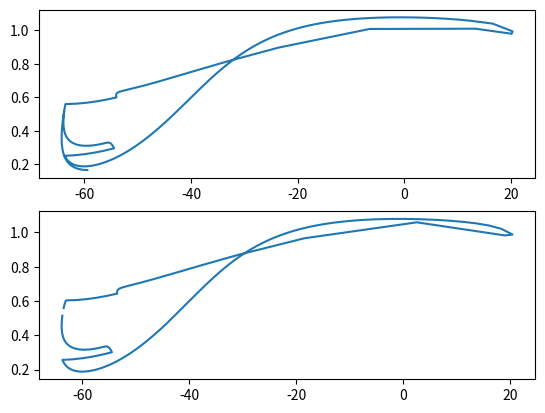

The matplotlib source for this figure:
import numpy as np
from tqdm import tqdm

class HH_Like():
    def __init__(self, N, channels, gating_vars):
        import sympy as sp

        # Variables
        self.V = np.zeros(N)
        self.channel_names = list(channels.keys())
        self.channels_currents = np.zeros((len(channels), N))

        self.gating_var_names = list(gating_vars.keys())
        self.gating_vars = np.zeros((len(gating_vars), N))
        self.gating_alpha = np.zeros_like(self.gating_vars)
        self.gating_beta = np.zeros_like(self.gating_vars)

        # Constants
        self.conductances = np.array([np.ones_like(self.V) * vals['conductance'] for vals in channels.values()])
        self.reversals = np.array([np.ones_like(self.V) * vals['reversal'] for vals in channels.values()])

        # Update functions
        # Each update_gating_term function : all gating variables -> gating term.
        setup = []
        for name, vals in channels.items():
            expr_fn = lambda _: np.ones_like(self.V)
            if 'gating_term' in vals:
                # Convert string to a lambda that extracts gating variables by index and evaluates gating term.
                expr = sp.sympify(vals['gating_term'])
                gating_vars_used = list(expr.free_symbols)
                inds = [self.gating_var_names.index(str(g)) for g in gating_vars_used]
                expr_fn = sp.lambdify(gating_vars_used, expr)
            setup.append((expr_fn, inds))

        self.update_gating_terms = lambda G: np.array([fn(*G[inds]) for fn, inds in setup])

        # Each update_alpha/beta function : voltage -> alpha/beta term, respectively.
        update_alphas, update_betas = [], []
        for name, vals in gating_vars.items():
            for term, out_list in zip(['alpha', 'beta'], [update_alphas, update_betas]):
                expr = sp.sympify(vals[term])
                syms = list(expr.free_symbols)
                assert(len(syms) == 1 and str(syms[0]) == 'V')
                out_list.append(sp.lambdify(syms, expr))
        self.update_alphas = lambda V: np.array([fn(V) for fn in update_alphas])
        self.update_betas = lambda V: np.array([fn(V) for fn in update_betas])

    def trapezoid(self, dt, Iapp):
        self.alphas = self.update_alphas(self.V)
        self.betas = self.update_betas(self.V)

        # Trapezoid rule update for gating variables.
        self.gating_vars = (self.alphas * dt + (1 - dt/2 * (self.alphas + self.betas))*self.gating_vars) / (dt/2 * (self.alphas + self.betas) + 1)
        terms = self.update_gating_terms(self.gating_vars) * self.conductances
        self.channel_currents = terms * (self.V - self.reversals) # For analysis, not used.
        G = np.sum(terms, 0)
        E = np.sum(terms * self.reversals, 0)

        # Trapezoid rule update for voltage.
        self.V = (self.V * (1 - dt/2 * G) + dt * (E + Iapp)) / (1 + dt/2 * G)

    def dxdt(self, V, gating_vars, Iapp):
        ''' Compute derivative of states: voltage and gating variables. '''
        self.alphas = self.update_alphas(V)
        self.betas = self.update_betas(V)
        dGdt = self.alphas * (1 - gating_vars) - self.betas * gating_vars

        terms = self.update_gating_terms(gating_vars) * self.conductances
        self.channel_currents = terms * (V - self.reversals)
        dVdt = Iapp - np.sum(self.channel_currents, 0)
        return dVdt, dGdt

    def rk4(self, dt, Iapp):
        V, G = self.V, self.gating_vars
        K1V, K1G = self.dxdt(V, G, Iapp)
        K2V, K2G = self.dxdt(V + dt/2 * K1V, G + dt/2 * K1G, Iapp) 
        K3V, K3G = self.dxdt(V + dt/2 * K2V, G + dt/2 * K2G, Iapp) 
        K4V, K4G = self.dxdt(V + dt * K2V, G + dt * K2G, Iapp) 
        self.V = self.V + dt/6 * (K1V + K4V) + dt/3 * (K2V + K3V)
        self.gating_vars = self.gating_vars + dt/6 * (K1G + K4G) + dt/3 * (K2G + K3G)

    def simulate_and_record(self, T, Iapp, dt, method = 'trapezoid'):
        record = np.zeros((1+self.gating_vars.shape[0], T, self.V.shape[0]))
        def to_record(t):
            record[0, t, :] = self.V
            record[1:, t, :] = self.gating_vars

        # Simulation over time.
        sim_fn = self.trapezoid if method == 'trapezoid' else self.rk4
        for t in tqdm(range(T)):
            to_record(t)
            self.rk4(dt, Iapp[t])
#            self.trapezoid(dt, Iapp)

        return record

channels = \
{
        'Na': {'gating_term': 'm**3 * h', 'conductance': 40.0, 'reversal': 55.0}, 
        'K' : {'gating_term': 'n**4', 'conductance': 35.0, 'reversal': -77.0}, 
        'L': {'conductance': 0.3, 'reversal': -65.0}, 
}

gating_vars = \
{
    'm': 
       {'alpha': '0.182 * (V + 35) / (1 - exp((-V - 35) / 9))',
        'beta': '-0.124 * (V + 35) / (1 - exp((V + 35) / 9))'},
    'n': 
       {'alpha': '0.02 * (V - 25) / (1 - exp((-V + 25) / 9))',
        'beta': '-0.002 * (V - 25) / (1 - exp((V - 25) / 9))'},
    'h': 
       {'alpha': '0.25 * exp((-V - 90.0) / 12.0)',
        'beta': '0.25 * exp((V + 34) / 12.0)'},
}

from matplotlib import pyplot as plt
hh = HH_Like(1, channels, gating_vars)

record = []
for method, dt, T in zip(['trapezoid', 'rk4'], [0.1, 0.01], [10**3, 10**4]):
    Iapp = np.zeros(T)
    inp_len = 5 if method == 'trapezoid' else 50
    Iapp[5*T//10:5*T//10+inp_len] = 20.0
    Iapp[7*T//10:7*T//10+inp_len] = 20.0
    record.append(hh.simulate_and_record(T, Iapp, dt, method))
    print(record[-1].shape)

record[1] = record[1][:, ::10, :] # Subsample since RK4 has 10 times smaller dt.

for i in range(2):
    plt.subplot(2,1,1+i)
    r = record[i]
    r = r[:, 100:, :]
    plt.plot(r[0, :, 0], np.sum(r[1:, :, 0],0))

#    plt.plot(r[0, :, 0])
#    ax = plt.gca().twinx()
#    ax.plot(r[1:, :, 0].T)
plt.show()
